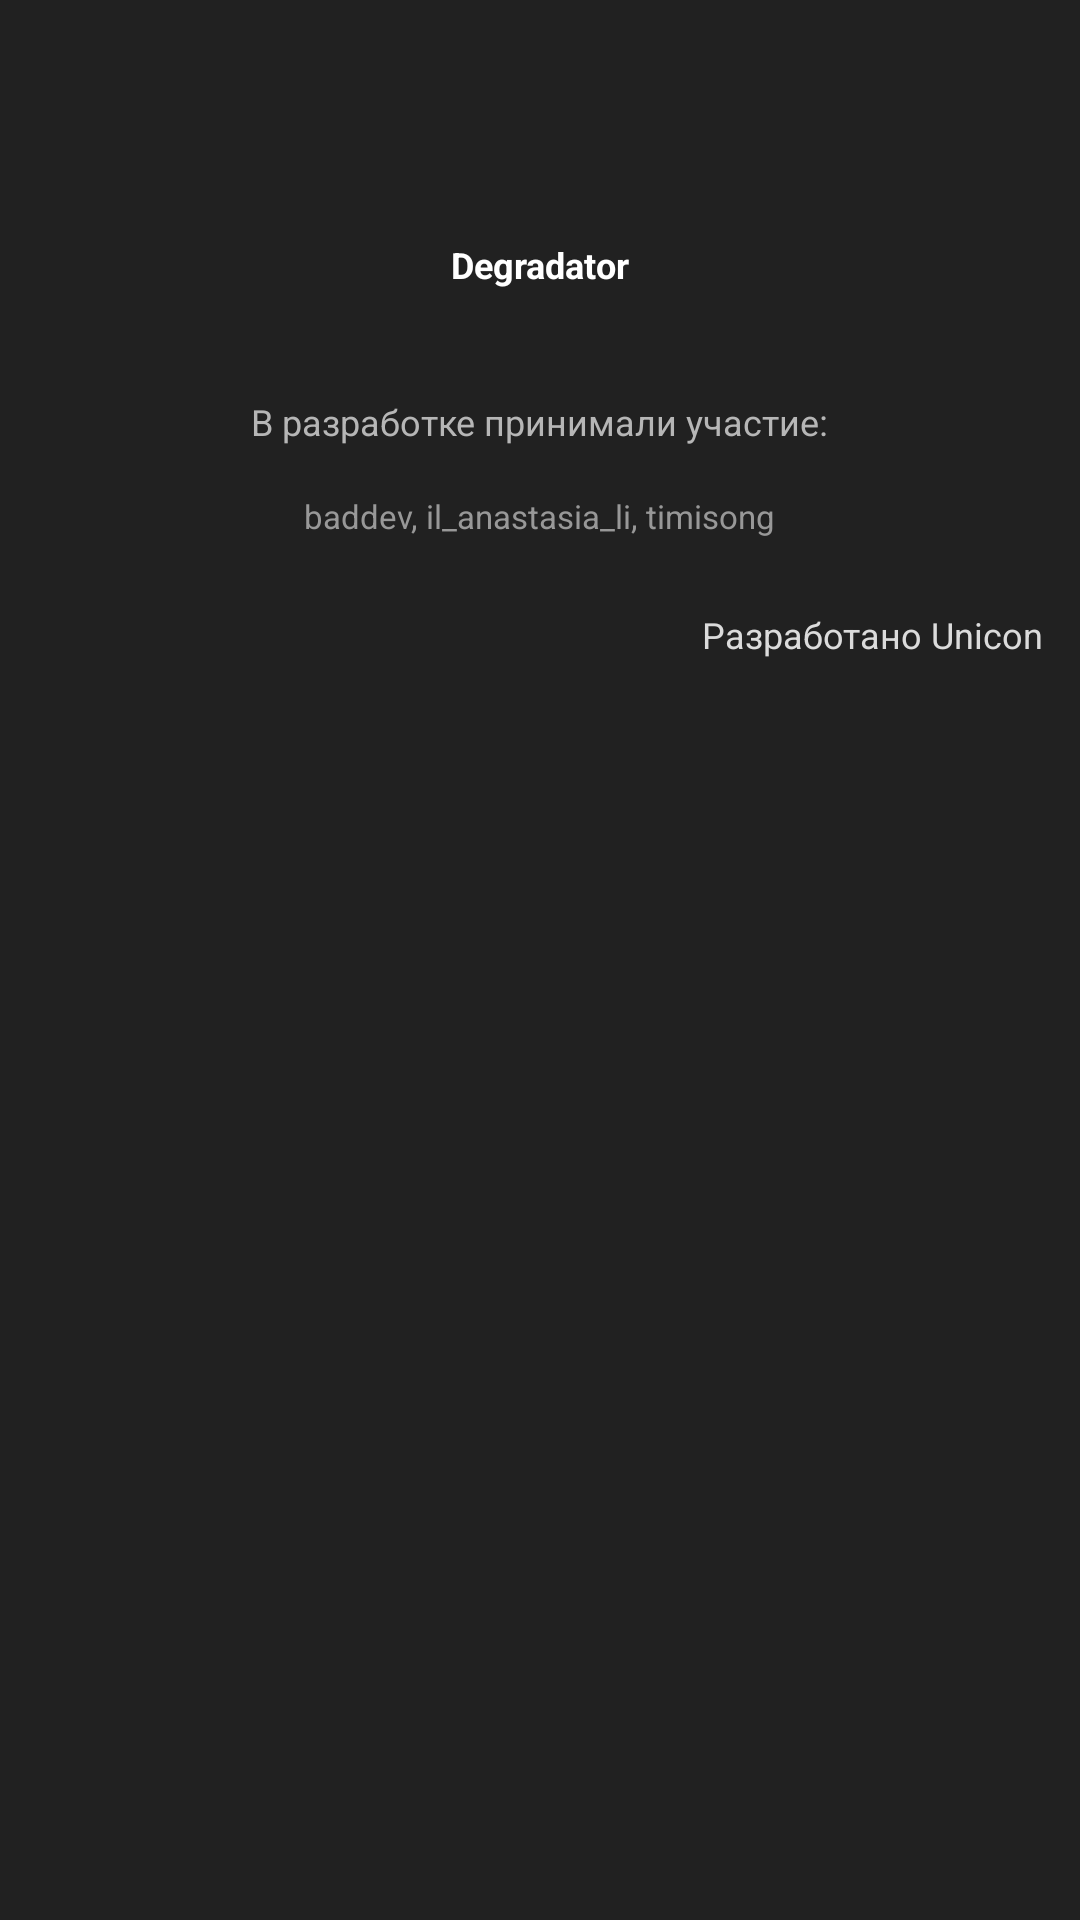

Write the Android layout XML for this screen, with the resource values it uses.
<!-- AndroidManifest.xml: application theme AppTheme -->
<!-- res/layout/about.xml -->
<?xml version="1.0" encoding="utf-8"?>
<LinearLayout
	xmlns:android="http://schemas.android.com/apk/res/android"
	xmlns:app="http://schemas.android.com/apk/res-auto"
	xmlns:tools="http://schemas.android.com/tools"
	android:layout_width="match_parent"
	android:layout_height="match_parent"
	android:orientation="vertical">

	<LinearLayout
		android:id="@+id/linear1"
		android:layout_width="match_parent"
		android:layout_height="match_parent"
		android:background="#212121"
		android:orientation="vertical">

		<LinearLayout
			android:id="@+id/linear3"
			android:layout_width="match_parent"
			android:layout_height="wrap_content"
			android:padding="8dp"
			android:gravity="center_horizontal|center_vertical"
			android:orientation="vertical">

			<ImageView
				android:layout_height="64dp"
				android:layout_width="64dp"
				android:src="@drawable/app_icon"/>

			<TextView
				android:id="@+id/textview5"
				android:layout_width="wrap_content"
				android:layout_height="wrap_content"
				android:padding="8dp"
				android:text="Degradator"
				android:textSize="12sp"
				android:textStyle="bold"
				android:textColor="#FFFFFF"/>

		</LinearLayout>

		<LinearLayout
			android:id="@+id/linear4"
			android:layout_width="match_parent"
			android:layout_height="wrap_content"
			android:padding="4dp"
			android:orientation="vertical"
			android:gravity="right">

			<LinearLayout
				android:id="@+id/linear5"
				android:layout_width="match_parent"
				android:layout_height="wrap_content"
				android:padding="8dp"
				android:gravity="center"
				android:orientation="vertical"
				android:weightSum="1">

				<TextView
					android:id="@+id/textview1"
					android:layout_width="wrap_content"
					android:layout_height="wrap_content"
					android:padding="8dp"
					android:text="В разработке принимали участие:"
					android:textSize="12sp"
					android:textColor="#FFB6B6B6"/>

				<TextView
					android:id="@+id/textview7"
					android:layout_width="wrap_content"
					android:layout_height="wrap_content"
					android:padding="8dp"
					android:text="baddev, il_anastasia_li, timisong"
					android:textSize="11sp"
					android:textColor="#FF989898"/>

			</LinearLayout>

			<TextView
				android:id="@+id/textview6"
				android:layout_width="wrap_content"
				android:layout_height="wrap_content"
				android:padding="8dp"
				android:text="Разработано Unicon"
				android:textSize="12sp"
				android:textColor="#FFDBDBDB"/>

		</LinearLayout>

	</LinearLayout>

</LinearLayout>
<!-- resources referenced by this layout -->
<resources>
  <style name="AppTheme" parent="android:style/Theme.Holo.Light.DarkActionBar" />
</resources>
